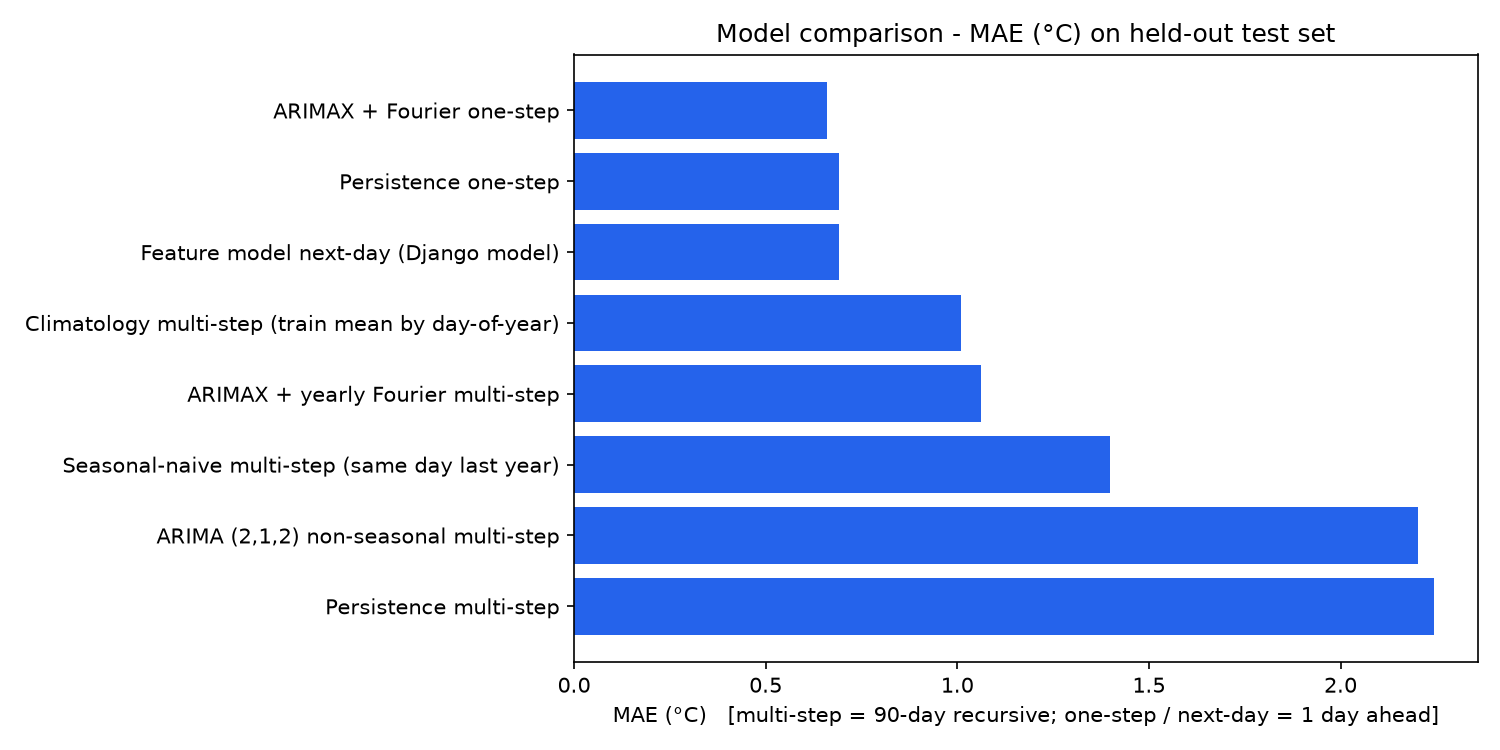

Values plotted in this chart, from the file beside it:
Model, MAE, RMSE, MAPE, sMAPE
ARIMAX + Fourier one-step, 0.659, 0.87, 2.266, 2.253
Persistence one-step, 0.69, 0.939, 2.351, 2.337
Feature model next-day (Django model), 0.692, 0.876, 2.394, 2.372
Climatology multi-step (train mean by da…, 1.01, 1.218, 3.496, 3.473
ARIMAX + yearly Fourier multi-step, 1.062, 1.278, 3.681, 3.657
Seasonal-naive multi-step (same day last…, 1.398, 1.787, 4.769, 4.686
ARIMA (2,1,2) non-seasonal multi-step, 2.201, 2.925, 8.018, 7.559
Persistence multi-step, 2.245, 2.995, 8.208, 7.701
